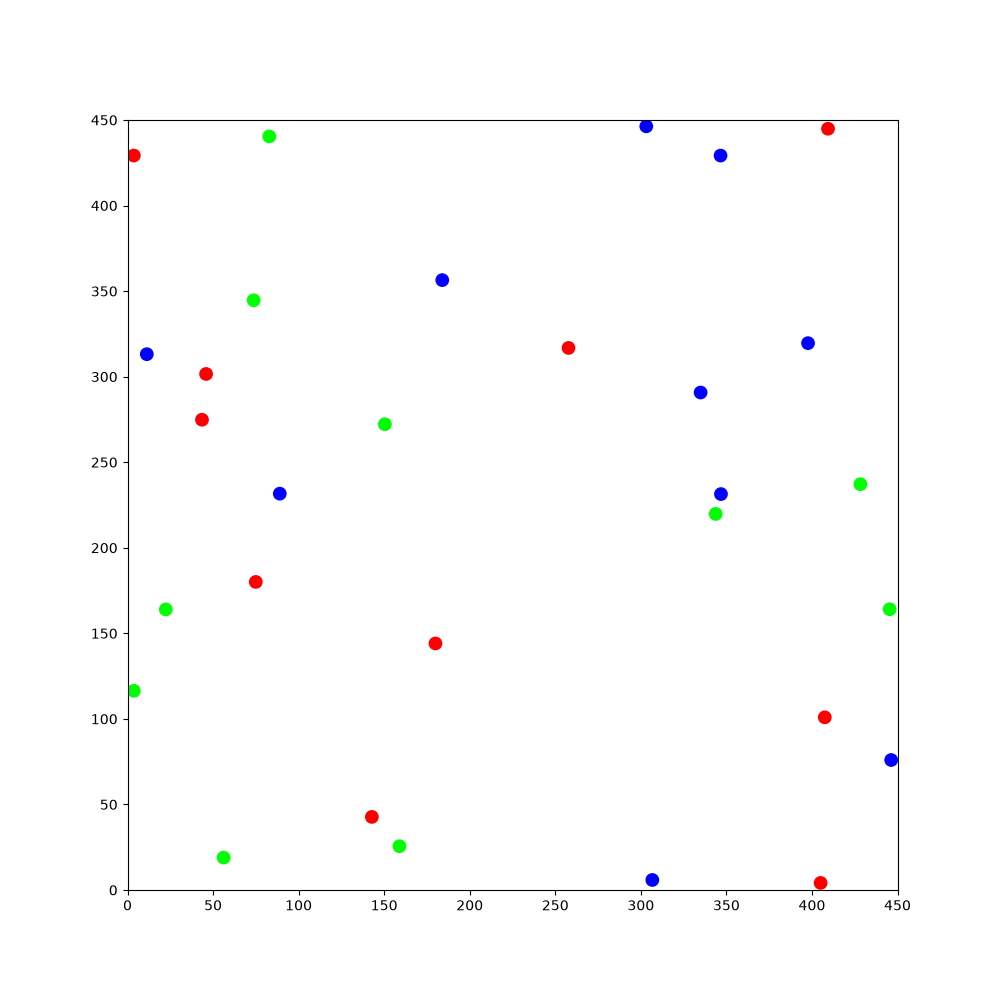

The data file committed next to this chart (first rows):
354.184, 31.3974, 2.31221, 1, 0, 0, 127.986, 293.957, -1.24378, 1, 0, 0, 165.893, 161.438, 2.29331, 1, 0, 0, 81.1003, 324.473, 0.414901, 1, 0, 0
354.2, 31.4, 2.312, 1, 0, 0, 128, 294, -1.244, 1, 0, 0, 165.9, 161.4, 2.293, 1, 0, 0, 81.1, 324.5, 0.4149, 1, 0, 0
354.2, 31.41, 1.928, 1, 0, 0, 128.1, 293.6, -1.257, 1, 0, 0, 165.9, 161.4, 1.917, 1, 0, 0, 81.46, 324.6, 0.3969, 1, 0, 0
354.2, 31.41, 1.534, 1, 0, 0, 128.4, 292.6, -1.247, 1, 0, 0, 165.5, 162.4, 1.913, 1, 0, 0, 82.43, 325, 0.3957, 1, 0, 0
354.2, 31.81, 1.525, 1, 0, 0, 128.8, 291.6, -1.255, 1, 0, 0, 165.5, 162.5, 1.532, 1, 0, 0, 83.4, 325.4, 0.4045, 1, 0, 0
354.2, 31.8, 1.141, 1, 0, 0, 129.1, 290.6, -1.251, 1, 0, 0, 165.6, 163.5, 1.52, 1, 0, 0, 83.75, 325.6, 0.3871, 1, 0, 0
354.2, 31.79, 0.7468, 1, 0, 0, 129.2, 290.3, -1.262, 1, 0, 0, 165.6, 164.5, 1.515, 1, 0, 0, 83.8, 325.6, -0.007175, 1, 0, 0
354.2, 31.8, 0.3495, 1, 0, 0, 129.5, 289.3, -1.262, 1, 0, 0, 165.6, 164.5, 1.119, 1, 0, 0, 83.84, 325.6, -0.3978, 1, 0, 0
355.1, 32.14, 0.3427, 1, 0, 0, 129.5, 289.3, -1.651, 1, 0, 0, 165.6, 164.5, 0.7234, 1, 0, 0, 84.2, 325.4, -0.4108, 1, 0, 0
356.1, 32.47, 0.3329, 1, 0, 0, 129.5, 289.3, -2.03, 1, 0, 0, 165.6, 164.5, 0.336, 1, 0, 0, 84.23, 325.4, -0.8093, 1, 0, 0
357.1, 32.82, 0.3489, 1, 0, 0, 129.3, 288.9, -2.041, 1, 0, 0, 166.6, 164.9, 0.3389, 1, 0, 0, 84.23, 325.4, -1.191, 1, 0, 0
358.1, 33.18, 0.3548, 1, 0, 0, 129.4, 289, -2.427, 1, 0, 0, 166.6, 164.9, -0.05926, 1, 0, 0, 84.22, 325.4, -1.579, 1, 0, 0
359, 33.55, 0.3643, 1, 0, 0, 129.3, 289, -2.8, 1, 0, 0, 166.6, 164.9, -0.4535, 1, 0, 0, 84.21, 324.4, -1.576, 1, 0, 0
360, 33.92, 0.3549, 1, 0, 0, 129.3, 289, 3.098, 1, 0, 0, 166.6, 164.9, -0.8354, 1, 0, 0, 84.21, 323.4, -1.576, 1, 0, 0
360, 33.92, -0.03091, 1, 0, 0, 128.3, 289, 3.098, 1, 0, 0, 166.7, 164.8, -1.238, 1, 0, 0, 84.2, 323.3, -1.978, 1, 0, 0
360.1, 33.91, -0.4223, 1, 0, 0, 128.3, 289, 2.71, 1, 0, 0, 167, 163.9, -1.227, 1, 0, 0, 83.8, 322.4, -1.96, 1, 0, 0
361, 33.49, -0.4243, 1, 0, 0, 127.4, 289.4, 2.717, 1, 0, 0, 167, 163.9, -1.63, 1, 0, 0, 83.8, 322.4, -2.349, 1, 0, 0
361, 33.46, -0.8153, 1, 0, 0, 127.4, 289.4, 2.333, 1, 0, 0, 167, 163.9, -2.019, 1, 0, 0, 83.07, 321.7, -2.359, 1, 0, 0
361, 33.47, -1.209, 1, 0, 0, 127.3, 289.5, 1.942, 1, 0, 0, 167, 163.9, -2.401, 1, 0, 0, 83.06, 321.6, -2.76, 1, 0, 0
361, 33.45, -1.61, 1, 0, 0, 127, 290.4, 1.932, 1, 0, 0, 167, 163.9, -2.801, 1, 0, 0, 82.13, 321.3, -2.76, 1, 0, 0
361, 33.42, -2.005, 1, 0, 0, 126.6, 291.4, 1.919, 1, 0, 0, 166.6, 163.7, -2.815, 1, 0, 0, 81.17, 320.9, -2.757, 1, 0, 0
361, 33.43, -2.389, 1, 0, 0, 126.3, 292.4, 1.909, 1, 0, 0, 166.6, 163.7, 3.066, 1, 0, 0, 81.2, 320.9, 3.136, 1, 0, 0
361, 33.42, -2.765, 1, 0, 0, 126.3, 292.4, 1.52, 1, 0, 0, 165.6, 163.8, 3.069, 1, 0, 0, 80.2, 320.9, 3.139, 1, 0, 0
361, 33.42, 3.129, 1, 0, 0, 126.3, 292.4, 1.134, 1, 0, 0, 165.5, 163.8, 2.665, 1, 0, 0, 79.81, 320.9, 3.133, 1, 0, 0
361, 33.43, 2.732, 1, 0, 0, 126.4, 292.7, 1.122, 1, 0, 0, 165.5, 163.8, 2.281, 1, 0, 0, 79.8, 320.9, 2.755, 1, 0, 0
360.1, 33.84, 2.737, 1, 0, 0, 126.6, 293, 1.108, 1, 0, 0, 165.3, 164.2, 2.272, 1, 0, 0, 79.79, 320.9, 2.362, 1, 0, 0
360.1, 33.85, 2.361, 1, 0, 0, 126.8, 293.4, 1.101, 1, 0, 0, 165, 164.5, 2.258, 1, 0, 0, 79.06, 321.6, 2.355, 1, 0, 0
359.8, 34.13, 2.351, 1, 0, 0, 127, 293.7, 1.085, 1, 0, 0, 164.8, 164.8, 2.246, 1, 0, 0, 79.06, 321.6, 1.96, 1, 0, 0
359, 34.87, 2.336, 1, 0, 0, 127.2, 294.1, 1.074, 1, 0, 0, 164.5, 165.1, 2.24, 1, 0, 0, 78.66, 322.6, 1.967, 1, 0, 0
359, 34.89, 1.96, 1, 0, 0, 127.3, 294.4, 1.062, 1, 0, 0, 164.3, 165.4, 2.23, 1, 0, 0, 78.27, 323.5, 1.976, 1, 0, 0
359, 34.92, 1.577, 1, 0, 0, 127.5, 294.8, 1.047, 1, 0, 0, 164, 165.7, 2.223, 1, 0, 0, 77.86, 324.5, 1.967, 1, 0, 0
359, 35.98, 1.57, 1, 0, 0, 127.7, 295.1, 1.03, 1, 0, 0, 163.8, 166, 2.217, 1, 0, 0, 77.86, 324.5, 1.564, 1, 0, 0
359, 37.03, 1.571, 1, 0, 0, 127.9, 295.5, 1.019, 1, 0, 0, 163.6, 166.3, 2.207, 1, 0, 0, 77.86, 325.5, 1.578, 1, 0, 0
359, 38.09, 1.576, 1, 0, 0, 128.2, 295.8, 1.007, 1, 0, 0, 163.6, 166.3, 1.829, 1, 0, 0, 77.86, 325.6, 1.178, 1, 0, 0
359, 39.12, 1.593, 1, 0, 0, 128.4, 296.1, 0.9958, 1, 0, 0, 163.6, 166.3, 1.423, 1, 0, 0, 78.25, 326.5, 1.17, 1, 0, 0
359, 40.17, 1.584, 1, 0, 0, 128.6, 296.4, 0.9872, 1, 0, 0, 163.6, 166.7, 1.408, 1, 0, 0, 78.28, 326.5, 0.7791, 1, 0, 0
359, 40.57, 1.572, 1, 0, 0, 128.8, 296.7, 0.9754, 1, 0, 0, 163.6, 166.7, 1.016, 1, 0, 0, 79.01, 327.2, 0.769, 1, 0, 0
359, 40.61, 1.188, 1, 0, 0, 129, 297.1, 0.959, 1, 0, 0, 164.2, 167.6, 1.031, 1, 0, 0, 79.04, 327.2, 0.3693, 1, 0, 0
359, 40.64, 0.7976, 1, 0, 0, 129.2, 297.4, 0.9482, 1, 0, 0, 164.2, 167.6, 0.6471, 1, 0, 0, 79.05, 327.2, -0.0345, 1, 0, 0
359.8, 41.41, 0.798, 1, 0, 0, 129.4, 297.7, 0.9345, 1, 0, 0, 165, 168.2, 0.6553, 1, 0, 0, 79.08, 327.2, -0.4132, 1, 0, 0
360.5, 42.12, 0.7934, 1, 0, 0, 129.7, 298, 0.9215, 1, 0, 0, 165.9, 168.9, 0.6484, 1, 0, 0, 79.07, 327.2, -0.7985, 1, 0, 0
361.2, 42.86, 0.8022, 1, 0, 0, 129.9, 298.3, 0.9071, 1, 0, 0, 166.2, 169.1, 0.6397, 1, 0, 0, 79.09, 327.2, -1.18, 1, 0, 0
361.9, 43.63, 0.8, 1, 0, 0, 130.2, 298.6, 0.8982, 1, 0, 0, 166.2, 169.1, 0.2636, 1, 0, 0, 79.09, 327.2, -1.561, 1, 0, 0
362.7, 44.38, 0.8107, 1, 0, 0, 130.4, 298.9, 0.8878, 1, 0, 0, 167.2, 169.4, 0.2649, 1, 0, 0, 79.08, 327.1, -1.954, 1, 0, 0
363.3, 45.09, 0.8071, 1, 0, 0, 130.7, 299.2, 0.8795, 1, 0, 0, 167.2, 169.4, -0.1263, 1, 0, 0, 79.07, 327.1, -2.341, 1, 0, 0
364, 45.83, 0.82, 1, 0, 0, 130.9, 299.5, 0.8659, 1, 0, 0, 168.2, 169.3, -0.1328, 1, 0, 0, 78.36, 326.4, -2.34, 1, 0, 0
364.1, 45.85, 0.4391, 1, 0, 0, 131.2, 299.8, 0.8589, 1, 0, 0, 168.2, 169.3, -0.5242, 1, 0, 0, 77.66, 325.7, -2.343, 1, 0, 0
364.1, 45.85, 0.05228, 1, 0, 0, 131.4, 300.1, 0.8477, 1, 0, 0, 168.2, 169.3, -0.9118, 1, 0, 0, 77.66, 325.7, -2.742, 1, 0, 0
365.1, 45.91, 0.05669, 1, 0, 0, 131.7, 300.4, 0.8366, 1, 0, 0, 168.2, 169.2, -1.305, 1, 0, 0, 77.66, 325.7, -3.12, 1, 0, 0
366.2, 45.97, 0.05365, 1, 0, 0, 131.9, 300.7, 0.8229, 1, 0, 0, 168.2, 169.2, -1.686, 1, 0, 0, 76.64, 325.6, -3.12, 1, 0, 0
367.2, 46.02, 0.06086, 1, 0, 0, 132.2, 301, 0.813, 1, 0, 0, 168.1, 168.2, -1.69, 1, 0, 0, 76.25, 325.6, -3.136, 1, 0, 0
367.3, 46.02, -0.3356, 1, 0, 0, 132.5, 301.2, 0.799, 1, 0, 0, 167.9, 167.2, -1.699, 1, 0, 0, 76.24, 325.6, 2.771, 1, 0, 0
367.3, 46, -0.7276, 1, 0, 0, 132.7, 301.5, 0.7828, 1, 0, 0, 167.8, 166.2, -1.709, 1, 0, 0, 76.24, 325.6, 2.379, 1, 0, 0
368.1, 45.31, -0.735, 1, 0, 0, 133, 301.8, 0.768, 1, 0, 0, 167.7, 165.2, -1.703, 1, 0, 0, 75.52, 326.3, 2.375, 1, 0, 0
368.8, 44.64, -0.7364, 1, 0, 0, 133.3, 302.1, 0.7542, 1, 0, 0, 167.6, 164.8, -1.72, 1, 0, 0, 75.51, 326.4, 1.985, 1, 0, 0
368.8, 44.65, -1.121, 1, 0, 0, 133.6, 302.3, 0.744, 1, 0, 0, 167.6, 164.7, -2.121, 1, 0, 0, 75.5, 326.4, 1.596, 1, 0, 0
369.2, 43.71, -1.134, 1, 0, 0, 133.9, 302.6, 0.7327, 1, 0, 0, 167.6, 164.8, -2.51, 1, 0, 0, 75.48, 327.4, 1.598, 1, 0, 0
369.7, 42.8, -1.133, 1, 0, 0, 134.2, 302.8, 0.7248, 1, 0, 0, 167.6, 164.7, -2.914, 1, 0, 0, 75.44, 328.4, 1.609, 1, 0, 0
369.7, 42.79, -1.515, 1, 0, 0, 134.4, 303.1, 0.7139, 1, 0, 0, 167.2, 164.7, -2.925, 1, 0, 0, 75.44, 328.4, 1.231, 1, 0, 0
369.7, 42.8, -1.894, 1, 0, 0, 134.7, 303.3, 0.7039, 1, 0, 0, 167.2, 164.7, 2.966, 1, 0, 0, 75.45, 328.4, 0.8409, 1, 0, 0
369.6, 42.79, -2.291, 1, 0, 0, 135, 303.6, 0.692, 1, 0, 0, 166.2, 164.8, 2.97, 1, 0, 0, 76.13, 329.2, 0.8461, 1, 0, 0
... 1,740 more rows
